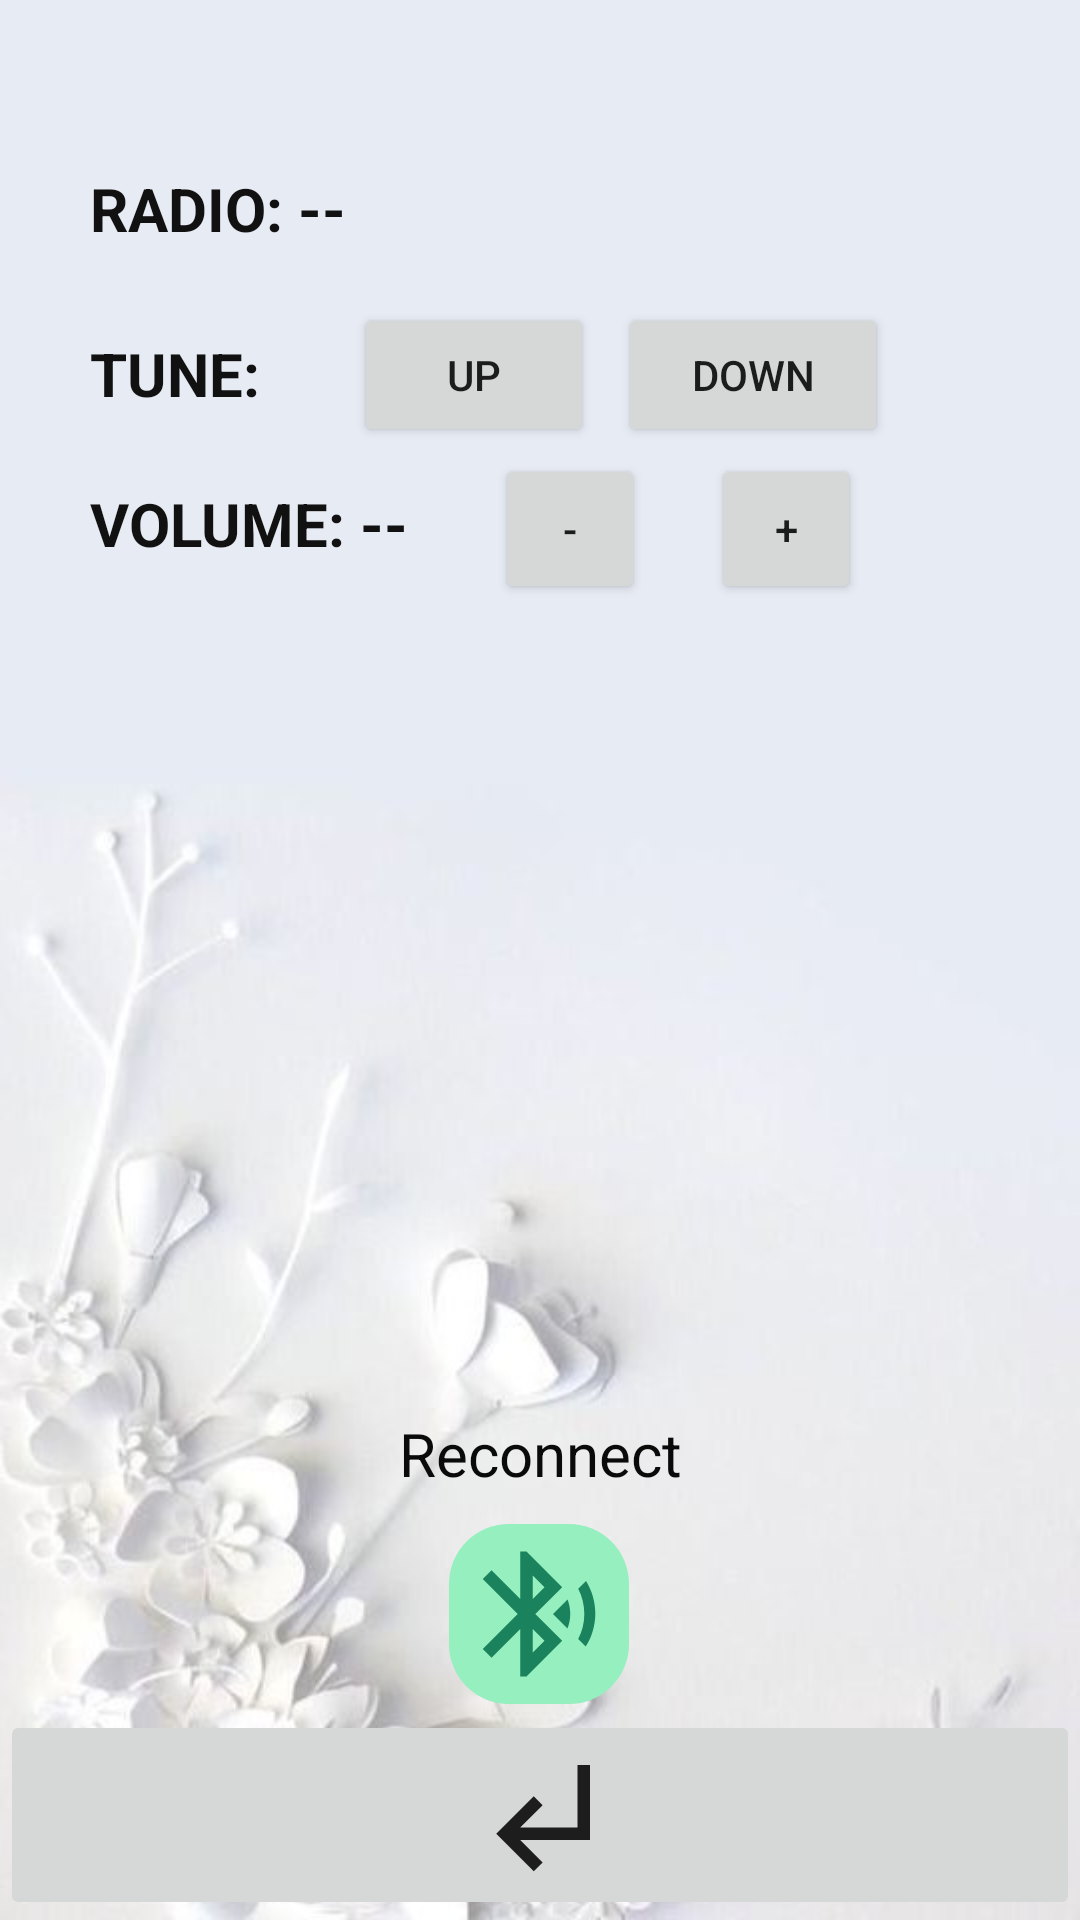

Produce the Android XML layout that renders to this screen, including the resource entries it uses.
<!-- AndroidManifest.xml: application theme Theme.Raduinoandroid -->
<!-- res/layout/activity_radio.xml -->
<?xml version="1.0" encoding="utf-8"?>
<androidx.constraintlayout.widget.ConstraintLayout xmlns:android="http://schemas.android.com/apk/res/android"
    xmlns:app="http://schemas.android.com/apk/res-auto"
    xmlns:tools="http://schemas.android.com/tools"
    android:id="@+id/container"
    android:layout_width="match_parent"
    android:layout_height="match_parent"
    android:background="@drawable/background3"
    android:paddingTop="?attr/actionBarSize">


    <TextView
        android:id="@+id/textView7"
        android:layout_width="wrap_content"
        android:layout_height="wrap_content"
        android:layout_marginStart="178dp"
        android:layout_marginTop="10dp"
        android:layout_marginEnd="178dp"
        android:text="Reconnect"
        android:textColor="#0B0A0A"
        android:textSize="20sp"
        app:layout_constraintEnd_toEndOf="parent"
        app:layout_constraintStart_toStartOf="parent"
        app:layout_constraintTop_toBottomOf="@+id/listView"
        tools:ignore="HardcodedText" />

    <ImageButton
        android:id="@+id/button_bt"
        android:layout_width="60dp"
        android:layout_height="60dp"
        android:layout_marginStart="50dp"
        android:layout_marginTop="10dp"
        android:layout_marginEnd="50dp"
        android:background="@drawable/roundedbutton"
        android:contentDescription="bluetooth connect button"
        android:visibility="visible"
        app:layout_constraintEnd_toEndOf="parent"
        app:layout_constraintHorizontal_bias="0.498"
        app:layout_constraintStart_toStartOf="parent"
        app:layout_constraintTop_toBottomOf="@+id/textView7"
        app:srcCompat="@drawable/bluetooth"
        tools:ignore="HardcodedText,RedundantDescriptionCheck" />

    <TextView
        android:id="@+id/frequency_text"
        android:layout_width="250dp"
        android:layout_height="40dp"
        android:layout_marginStart="30dp"
        android:text="Radio: --"
        android:textAllCaps="true"
        android:textColor="#121111"
        android:textSize="20sp"
        android:textStyle="bold"
        app:layout_constraintStart_toStartOf="parent"
        app:layout_constraintTop_toTopOf="parent" />

    <TextView
        android:id="@+id/tune_text"
        android:layout_width="80dp"
        android:layout_height="30dp"
        android:layout_marginStart="30dp"
        android:layout_marginTop="15dp"
        android:text="Tune:"
        android:textAllCaps="true"
        android:textColor="#121111"
        android:textSize="20sp"
        android:textStyle="bold"
        app:layout_constraintStart_toStartOf="parent"
        app:layout_constraintTop_toBottomOf="@+id/frequency_text" />

    <LinearLayout
        android:id="@+id/button_container"
        android:layout_width="wrap_content"
        android:layout_height="50dp"
        android:orientation="horizontal"
        android:layout_marginStart="8dp"
        app:layout_constraintStart_toEndOf="@id/tune_text"
        app:layout_constraintTop_toTopOf="@id/tune_text"
        app:layout_constraintBottom_toBottomOf="@id/tune_text">

        <Button
            android:id="@+id/up_button"
            android:layout_width="80dp"
            android:layout_height="wrap_content"
            android:text="UP"/>


        <Button
            android:id="@+id/down_button"
            android:layout_width="90dp"
            android:layout_height="wrap_content"
            android:text="DOWN"
            android:layout_marginStart="8dp"
            />
    </LinearLayout>

    <TextView
        android:id="@+id/Volume_text"
        android:layout_width="130dp"
        android:layout_height="40dp"
        android:layout_marginStart="30dp"
        android:layout_marginTop="20dp"
        android:text="Volume: --"
        android:textAllCaps="true"
        android:textColor="#121111"
        android:textSize="20sp"
        android:textStyle="bold"
        app:layout_constraintStart_toStartOf="parent"
        app:layout_constraintTop_toBottomOf="@+id/tune_text" />

    <Button
        android:id="@+id/button_increment"
        android:layout_width="50dp"
        android:layout_height="50dp"
        android:layout_marginStart="22dp"
        android:text="+"
        app:layout_constraintStart_toEndOf="@+id/button_decrement"
        app:layout_constraintTop_toTopOf="@+id/button_decrement"
        tools:ignore="HardcodedText" />

    <Button
        android:id="@+id/button_decrement"
        android:layout_width="50dp"
        android:layout_height="50dp"
        android:layout_marginStart="5dp"
        android:layout_marginTop="-10dp"
        android:text="-"
        app:layout_constraintStart_toEndOf="@+id/Volume_text"
        app:layout_constraintTop_toTopOf="@+id/Volume_text"
        tools:ignore="HardcodedText" />

    <ImageButton
        android:id="@+id/back_button"
        android:layout_width="match_parent"
        android:layout_height="70dp"
        android:contentDescription="Back Button"
        android:padding="10dp"
        android:scaleType="centerInside"
        app:layout_constraintBottom_toBottomOf="parent"
        app:srcCompat="@drawable/back_arrow"
        tools:layout_editor_absoluteX="0dp" />

    <ListView
        android:id="@+id/listView"
        android:layout_width="0dp"
        android:layout_height="230dp"
        android:layout_marginTop="30dp"
        app:layout_constraintEnd_toEndOf="parent"
        app:layout_constraintHorizontal_bias="0.0"
        app:layout_constraintStart_toStartOf="parent"
        app:layout_constraintTop_toBottomOf="@+id/Volume_text" />
</androidx.constraintlayout.widget.ConstraintLayout>
<!-- resources referenced by this layout -->
<resources>
  <!-- drawable back_arrow (drawable) -->
  <vector xmlns:android="http://schemas.android.com/apk/res/android" android:alpha="0.93" android:height="50dp" android:tint="#0E0D0D" android:viewportHeight="24" android:viewportWidth="24" android:width="50dp">
        
      <path android:fillColor="@android:color/white" android:pathData="M11,9l1.42,1.42L8.83,14H18V4h2v12H8.83l3.59,3.58L11,21l-6,-6 6,-6z"/>
      
  </vector>
  <!-- drawable background3: jpeg bitmap (drawable, 32206 bytes) -->
  <!-- drawable bluetooth (drawable) -->
  <vector xmlns:android="http://schemas.android.com/apk/res/android" android:height="50dp" android:tint="#1A825C" android:viewportHeight="24" android:viewportWidth="24" android:width="50dp">
        
      <path android:fillColor="@android:color/white" android:pathData="M14.24,12.01l2.32,2.32c0.28,-0.72 0.44,-1.51 0.44,-2.33 0,-0.82 -0.16,-1.59 -0.43,-2.31l-2.33,2.32zM19.53,6.71l-1.26,1.26c0.63,1.21 0.98,2.57 0.98,4.02s-0.36,2.82 -0.98,4.02l1.2,1.2c0.97,-1.54 1.54,-3.36 1.54,-5.31 -0.01,-1.89 -0.55,-3.67 -1.48,-5.19zM15.71,7.71L10,2L9,2v7.59L4.41,5 3,6.41 8.59,12 3,17.59 4.41,19 9,14.41L9,22h1l5.71,-5.71 -4.3,-4.29 4.3,-4.29zM11,5.83l1.88,1.88L11,9.59L11,5.83zM12.88,16.29L11,18.17v-3.76l1.88,1.88z"/>
      
  </vector>
  <!-- drawable roundedbutton (drawable) -->
  <?xml version="1.0" encoding="utf-8"?>
  <shape xmlns:android="http://schemas.android.com/apk/res/android"
      android:shape="rectangle">
      <solid android:color="#95EFBE" />
      <corners android:bottomRightRadius="20dp"
          android:bottomLeftRadius="20dp"
          android:topRightRadius="20dp"
          android:topLeftRadius="20dp"/>
  </shape>
  <style name="Theme.Raduinoandroid" parent="Theme.MaterialComponents.DayNight.DarkActionBar">
          
          <item name="colorPrimary">@color/purple_500</item>
          <item name="colorPrimaryVariant">@color/purple_700</item>
          <item name="colorOnPrimary">@color/white</item>
          
          <item name="colorSecondary">@color/teal_200</item>
          <item name="colorSecondaryVariant">@color/teal_700</item>
          <item name="colorOnSecondary">@color/black</item>
          
          <item name="android:statusBarColor">?attr/colorPrimaryVariant</item>
          
      </style>
  <!-- not gathered from this repository: default colours our renderer supplied (Android Studio template values) -->
  <color name="purple_500">#FF6200EE</color>
  <color name="purple_700">#FF3700B3</color>
  <color name="teal_200">#FF03DAC5</color>
  <color name="teal_700">#FF018786</color>
  <color name="black">#FF000000</color>
  <color name="white">#FFFFFFFF</color>
</resources>
